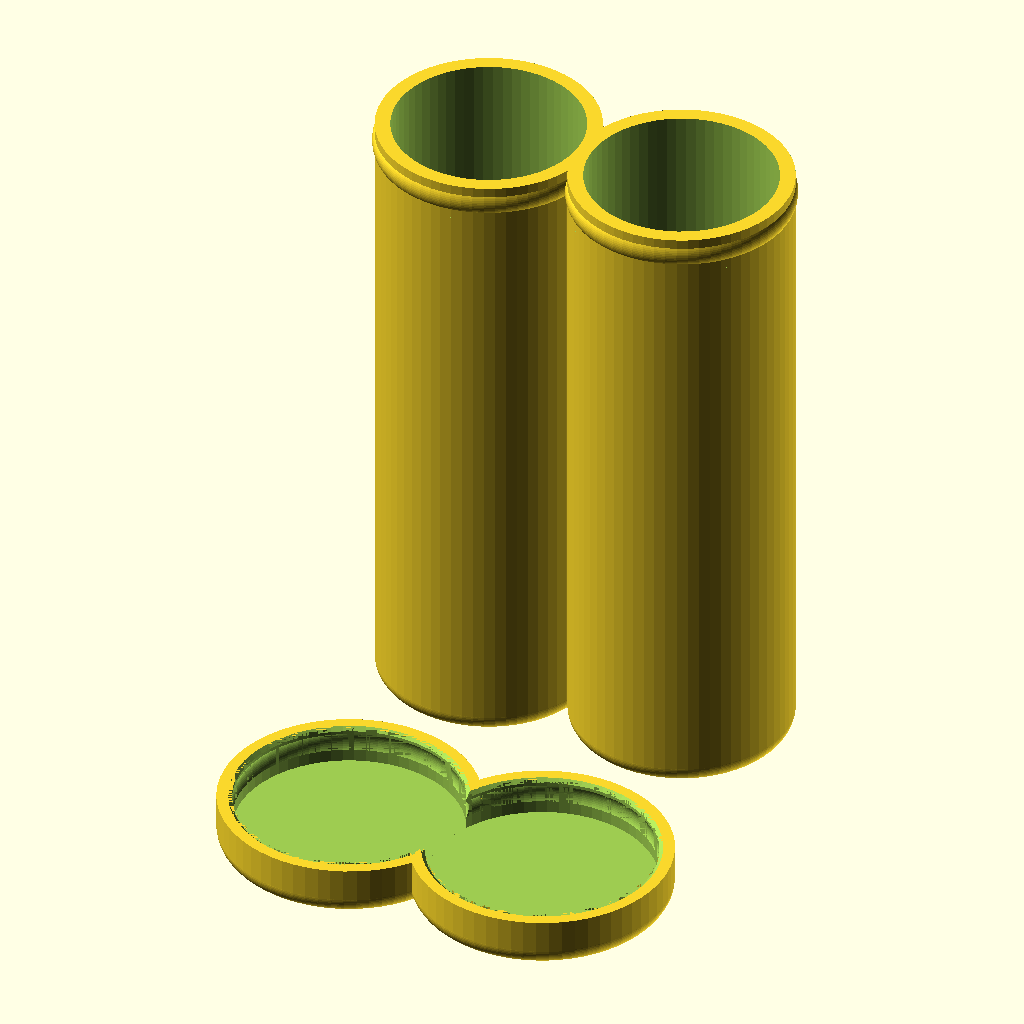
Cell 1 — every parameter at its default value.
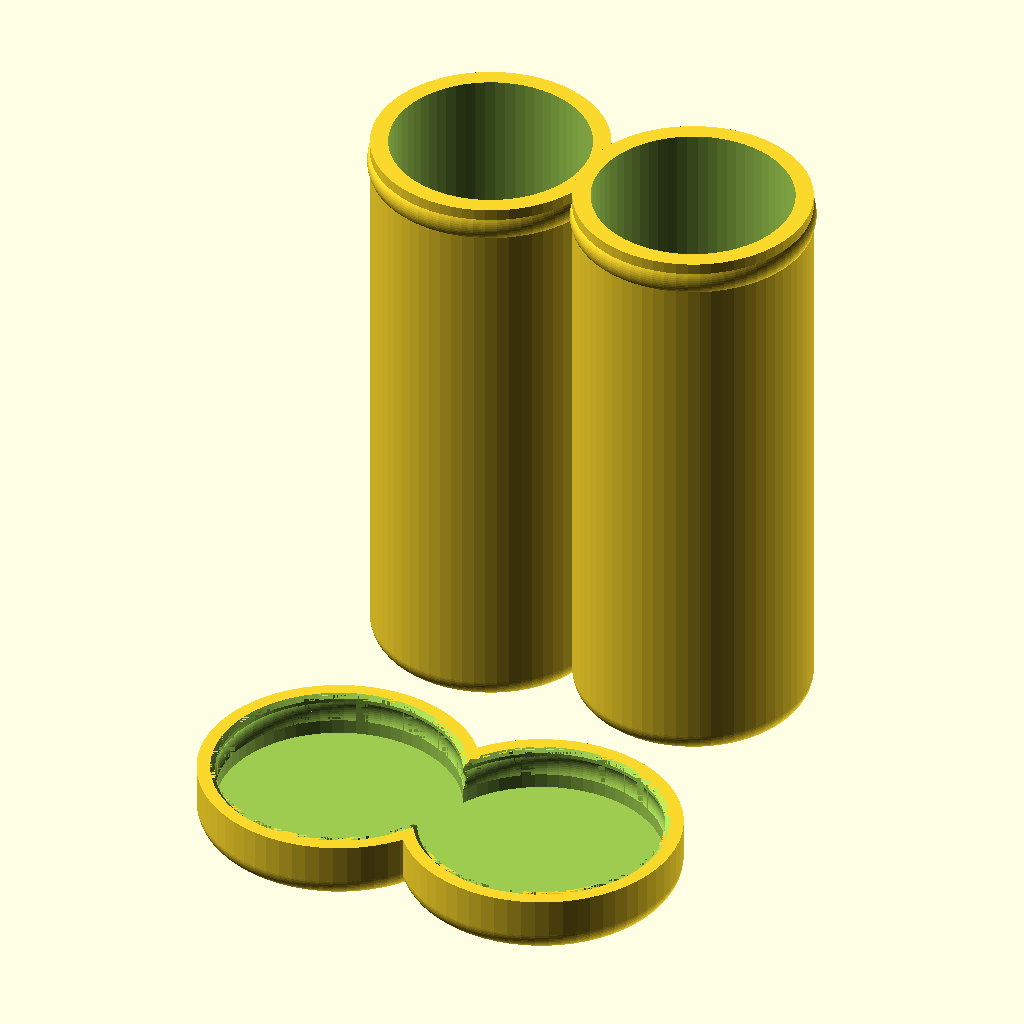
Cell 2: the same model with type = "A".
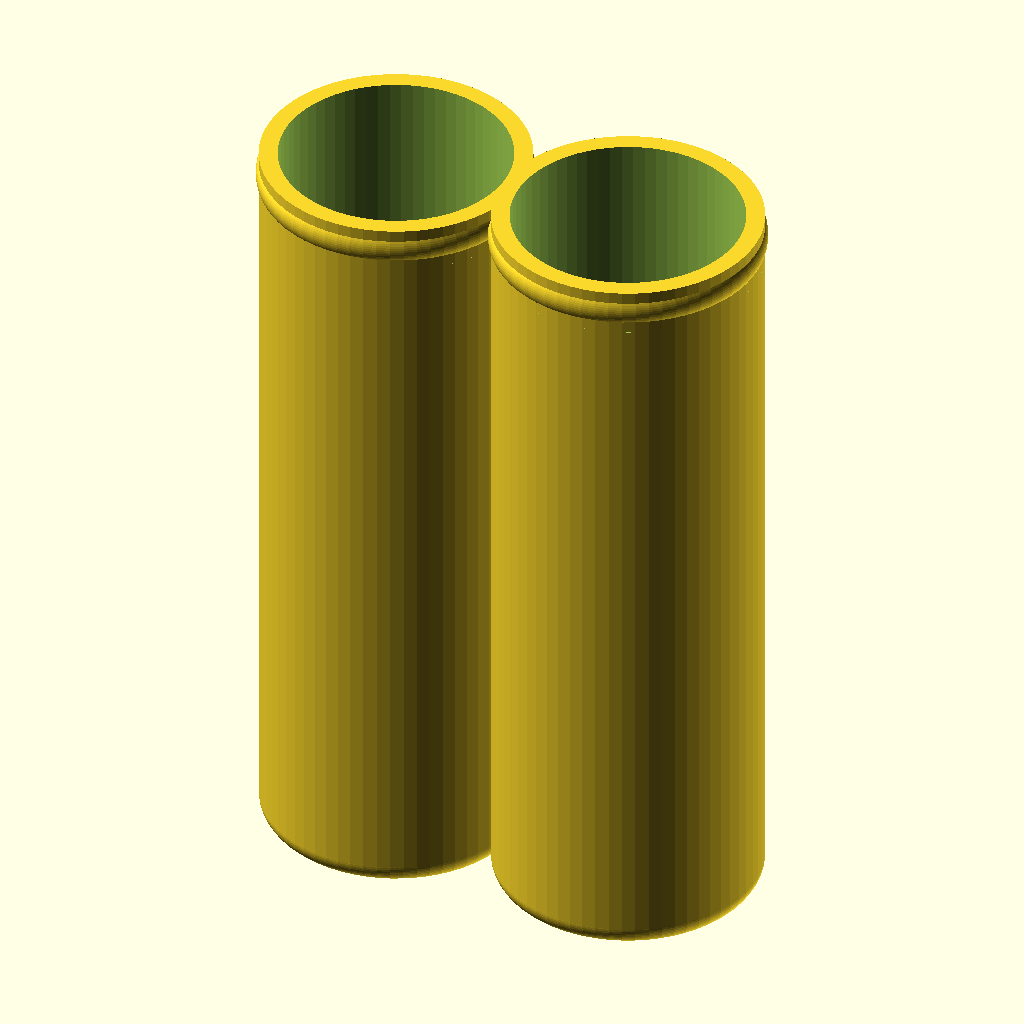
Cell 3 — exportCaps set to 0, the other parameters unchanged.
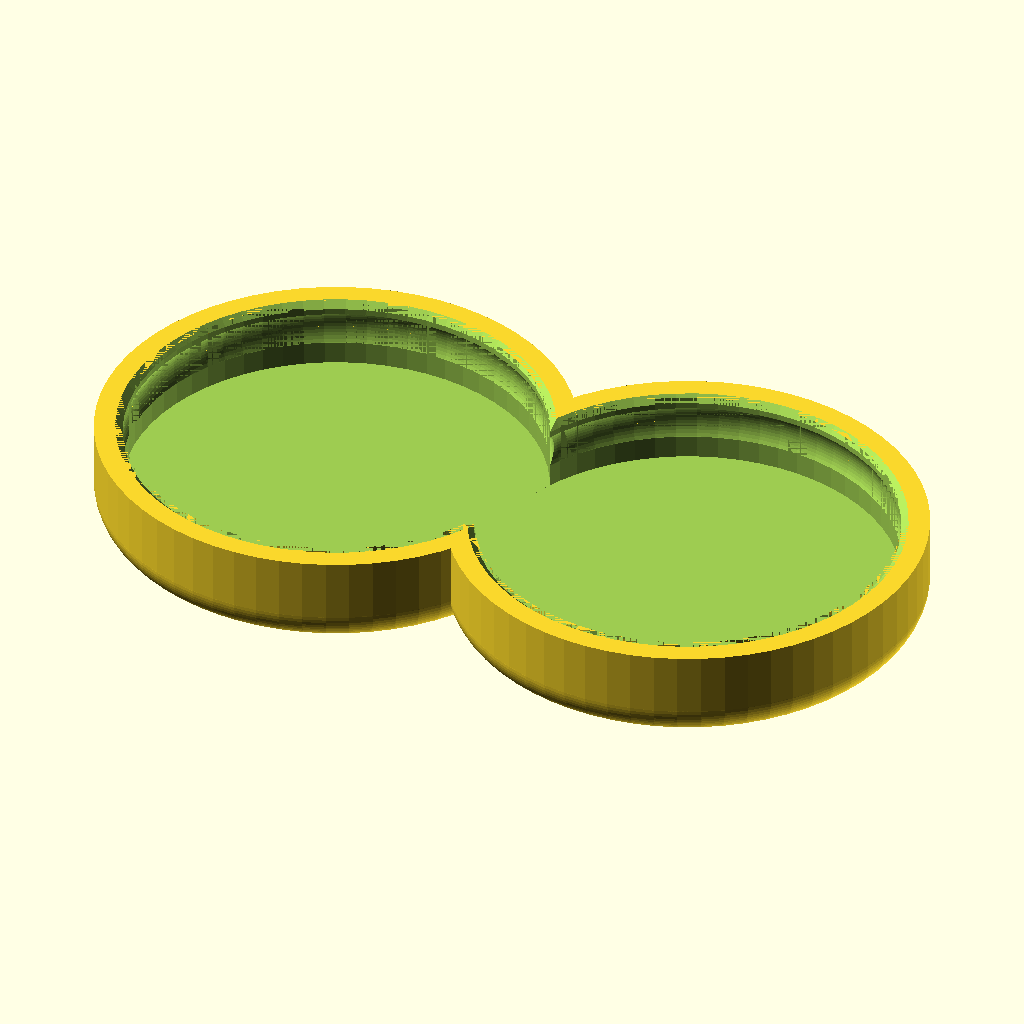
Cell 4: the same model with exportTubes = 0.
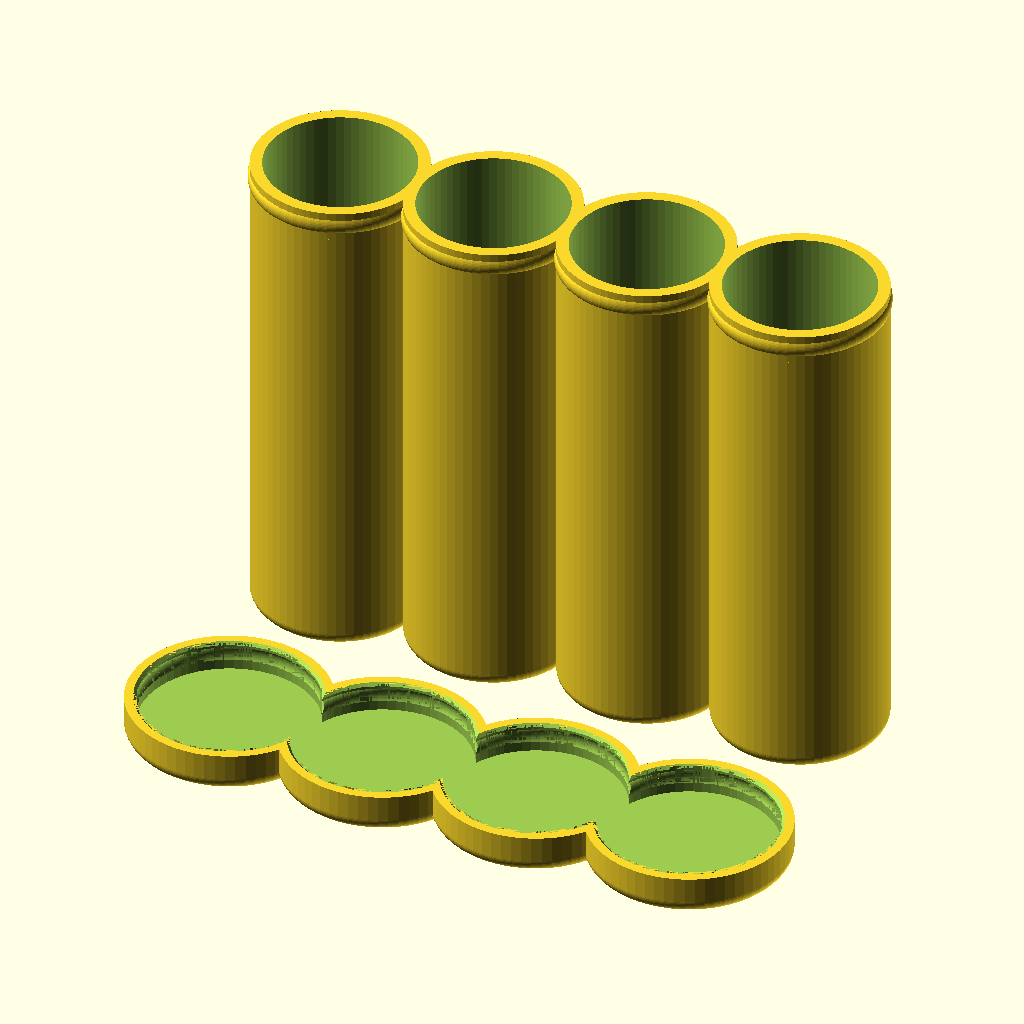
Cell 5 — numHolders set to 4, the other parameters unchanged.
All cells are drawn from the same view direction (rotation 55°, 0°, 25°, orthographic, colour scheme Cornfield), but the view is re-fitted for each cell, so position and scale can differ between cells as well as the parameter.
OpenSCAD source file inputs/thingiverse/files/thing-3021285/files/Battery-Tubes.scad:
/* [Base Options] */

$fn = 64;

// Type
type = "18650"; // [custom, 18650, A, AA, AAA, AAAA, B, C, D, F, N]

// Number of tubes
numHolders = 2;

// Do export caps
exportCaps = 1; // [0, 1]

// Do export tubes
exportTubes = 1; // [0, 1]

/* [Custom Size Options] */

// Inner height of tube (Only used with Custom Type)
tubeHoleHeight = 66;

// Inner radius of tube (Only used with Custom Type)
tubeHoleRadius = 10;

/* [Overall] */

// Thickness of all tubes
wallThickness = 1.6;

// Cap and Tube Fillets
capTubeFillets = 2;

/* [Cap Options] */

// Height of cap overlap with tube
capOverlap = 4;

// Tolerance of cap and tube
capTolerance = 0.3;

// Chamfer on the cap opening
capChamfer = 0.4;

/* [Holding Groove] */

// Radius of groove to hold on cap
grooveRadius = 2;

// Height of groove center from top of tube
grooveOffset = 2;

// Depth of groove on the tube
grooveInset = 0.25;


/////// Do not edit below

holeRadius = type == "18650" ? 10 :
             type == "A" ? 9 :
             type == "AA" ? 8 :
             type == "AAA" ? 6 :
             type == "AAAA" ? 5 :
             type == "B" ? 11 :
             type == "C" ? 14 :
             type == "D" ? 18 :
             type == "F" ? 17 :
             type == "N" ? 7 : 
             tubeHoleRadius;
             
 holeHeight = type == "18650" ? 66 :
              type == "A" ? 51 :
              type == "AA" ? 51 :
              type == "AAA" ? 45 :
              type == "AAAA" ? 43 :
              type == "B" ? 61 :
              type == "C" ? 51 :
              type == "D" ? 62 :
              type == "F" ? 92 :
              type == "N" ? 31 : 
              tubeHoleHeight;

if (exportTubes == 1) tubes();
if (exportCaps == 1) caps();

function getOffset(n) = holeRadius * n * 2 + wallThickness * n;

module tubes() {
    difference() {
        // Create all the tubes next to each other
        union() {
            for(n = [0:numHolders - 1]) {
                translate([getOffset(n), 0, 0])
                tubeShell();
            }
        }
        
        // Remove the holes from the center of the tubes
        for(n = [0:numHolders - 1]) {
            translate([getOffset(n), 0, 0])
            tubeInner();
        }
    }
}

module caps() {
    // Move to in front of tubes
    translate([0, -(wallThickness * 2 + holeRadius * 2 + capTolerance + 10), wallThickness + capOverlap])
    // Flip over for optimal 3d printing
    mirror([0, 0, 1])
    difference() {
        // Create all caps
        union() {
            for(n = [0:numHolders - 1]) {                
                translate([getOffset(n), 0, wallThickness + capOverlap])
                mirror([0, 0, 1])
                circleFillet(capTubeFillets, holeRadius + wallThickness * 2 + capTolerance)
                linear_extrude(wallThickness + capOverlap)
                circle(holeRadius + wallThickness * 2 + capTolerance);
            }
        }
        
        // Remove insides of caps
        for(n = [0:numHolders - 1]) {
            translate([getOffset(n), 0, 0])
            capInner();
        }
    }
}

module capInner() {
    // hole for inside of cap
    translate([0, 0, -1])
    linear_extrude(capOverlap + 1)
    circle(holeRadius + wallThickness + capTolerance);
    
    // groove with tolerance
    translate([0, 0, capOverlap - grooveOffset - capTolerance])
    grooveExpanded();
    
    // chamfer
    translate([0, 0, capChamfer - 0.0001])
    rotate_extrude(angle = 360)
    translate([holeRadius + wallThickness + capTolerance, 0, 0])
    rotate([0, 0, 270])
    polygon([
            [0, 0],
            [capChamfer, capChamfer],
            [capChamfer, 0],
            [0, 0]
        ]);
}

module tubeShell() {
    circleFillet(capTubeFillets, holeRadius + wallThickness)
    linear_extrude(holeHeight + wallThickness)
    circle(holeRadius + wallThickness);
    
    translate([0, 0, holeHeight + wallThickness - grooveOffset])
    groove();
}

module tubeInner() {
    translate([0, 0, wallThickness])
    linear_extrude(holeHeight + 1)
    circle(holeRadius);
}

module groove() {
    difference() {
        rotate_extrude(angle = 360)
        translate([holeRadius + wallThickness + grooveInset - grooveRadius, 0])
        circle(r = grooveRadius);
        
        translate([0, 0, -grooveRadius])
        linear_extrude(grooveRadius * 2)
        circle(holeRadius + wallThickness - 0.0001);
    }
}

module grooveExpanded() {
    difference() {
        rotate_extrude(angle = 360)
        translate([holeRadius + capTolerance + wallThickness + grooveInset - grooveRadius, 0])
        circle(r = grooveRadius);
        
        translate([0, 0, -grooveRadius])
        linear_extrude(grooveRadius * 2)
        circle(holeRadius + wallThickness + capTolerance);
    }
}

module circleFillet(filletRadius, circleRadius) {
    difference() {
        children(0);
        circleFilletOutside(filletRadius, circleRadius);
    }
}

module circleFilletOutside(filletRadius, circleRadius) {
    difference() { 
        translate([0, 0, -1])
        rotate_extrude(angle = 360)
        translate([circleRadius - filletRadius, 0, 0])
        square(filletRadius + 1);
        
        translate([0, 0, filletRadius])
        rotate_extrude(angle = 360)
        translate([circleRadius - filletRadius, 0])
        circle(r = filletRadius);
    }
}
Parameter table extracted from the source (name, type, default, range or options):
type: string, default "18650", options "custom", "18650", "A", "AA", "AAA", "AAAA", "B", "C", "D", "F", "N"
numHolders: number, default 2
exportCaps: number, default 1, options 0, 1
exportTubes: number, default 1, options 0, 1
tubeHoleHeight: number, default 66
tubeHoleRadius: number, default 10
wallThickness: number, default 1.6
capTubeFillets: number, default 2
capOverlap: number, default 4
capTolerance: number, default 0.3
capChamfer: number, default 0.4
grooveRadius: number, default 2
grooveOffset: number, default 2
grooveInset: number, default 0.25
